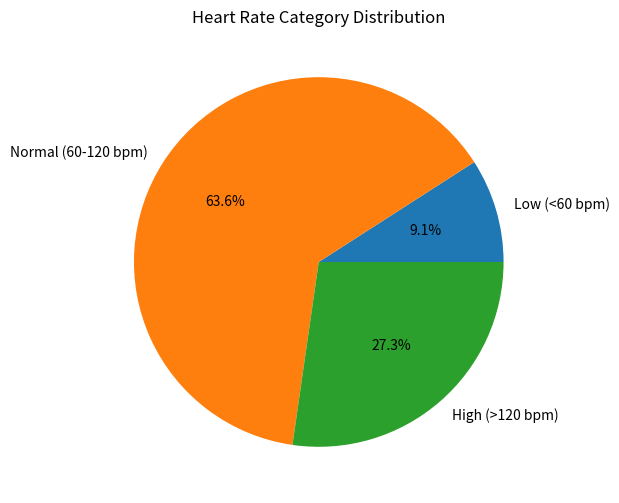

Here is the Python script that generated this plot:
# Import library for creating plots
import matplotlib.pyplot as plt

# Given heart rate data
heart_rates = [72, 60, 126, 85, 90, 59, 76, 131, 88, 121, 64]

# Calculate total number of patients and mean heart rate
total_patients = len(heart_rates)
mean_hr = sum(heart_rates) / total_patients

# Print total patients and mean heart rate
print("Heart Rate Analysis")
print(f"Total patients: {total_patients}, Mean heart rate: {mean_hr:.2f} bpm")

# Classify heart rates into three categories
low = 0
normal = 0
high = 0

for hr in heart_rates:
    if hr < 60:
        low += 1
    elif 60 <= hr <= 120:
        normal += 1
    else:
        high += 1

# Print counts for each category
print(f"Low (<60 bpm): {low}")
print(f"Normal (60-120 bpm): {normal}")
print(f"High (>120 bpm): {high}")

# Find the largest category
category_counts = {"Low": low, "Normal": normal, "High": high}
largest_category = max(category_counts, key=category_counts.get)
print(f"The largest category is: {largest_category}")

# Create a well-labelled pie chart
plt.figure(figsize=(6, 6))
plt.pie([low, normal, high],
        labels=["Low (<60 bpm)", "Normal (60-120 bpm)", "High (>120 bpm)"],
        autopct="%1.1f%%")
plt.title("Heart Rate Category Distribution")

# Show the pie chart
plt.show()
